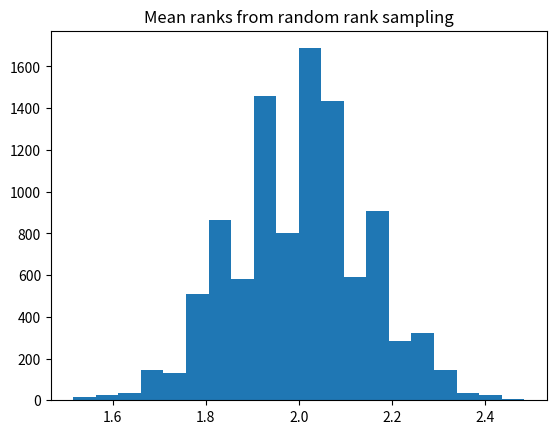

Reproduce this figure in Python.
import numpy as np
import matplotlib.pyplot as plt

rnd = np.random.default_rng()

n_iters = 10_000

# Make array to store results for each trial.
results = np.zeros(n_iters)

for i in range(n_iters):
    ranks = rnd.choice([1, 2, 3], size=33)
    mean_rank = np.mean(ranks)
    results[i] = mean_rank

plt.hist(results, bins=20)
plt.title('Mean ranks from random rank sampling')

k = np.sum(results <= 1.48)
kk = k / n_iters

print('Proportion of mean ranks <= 1.48:', kk)